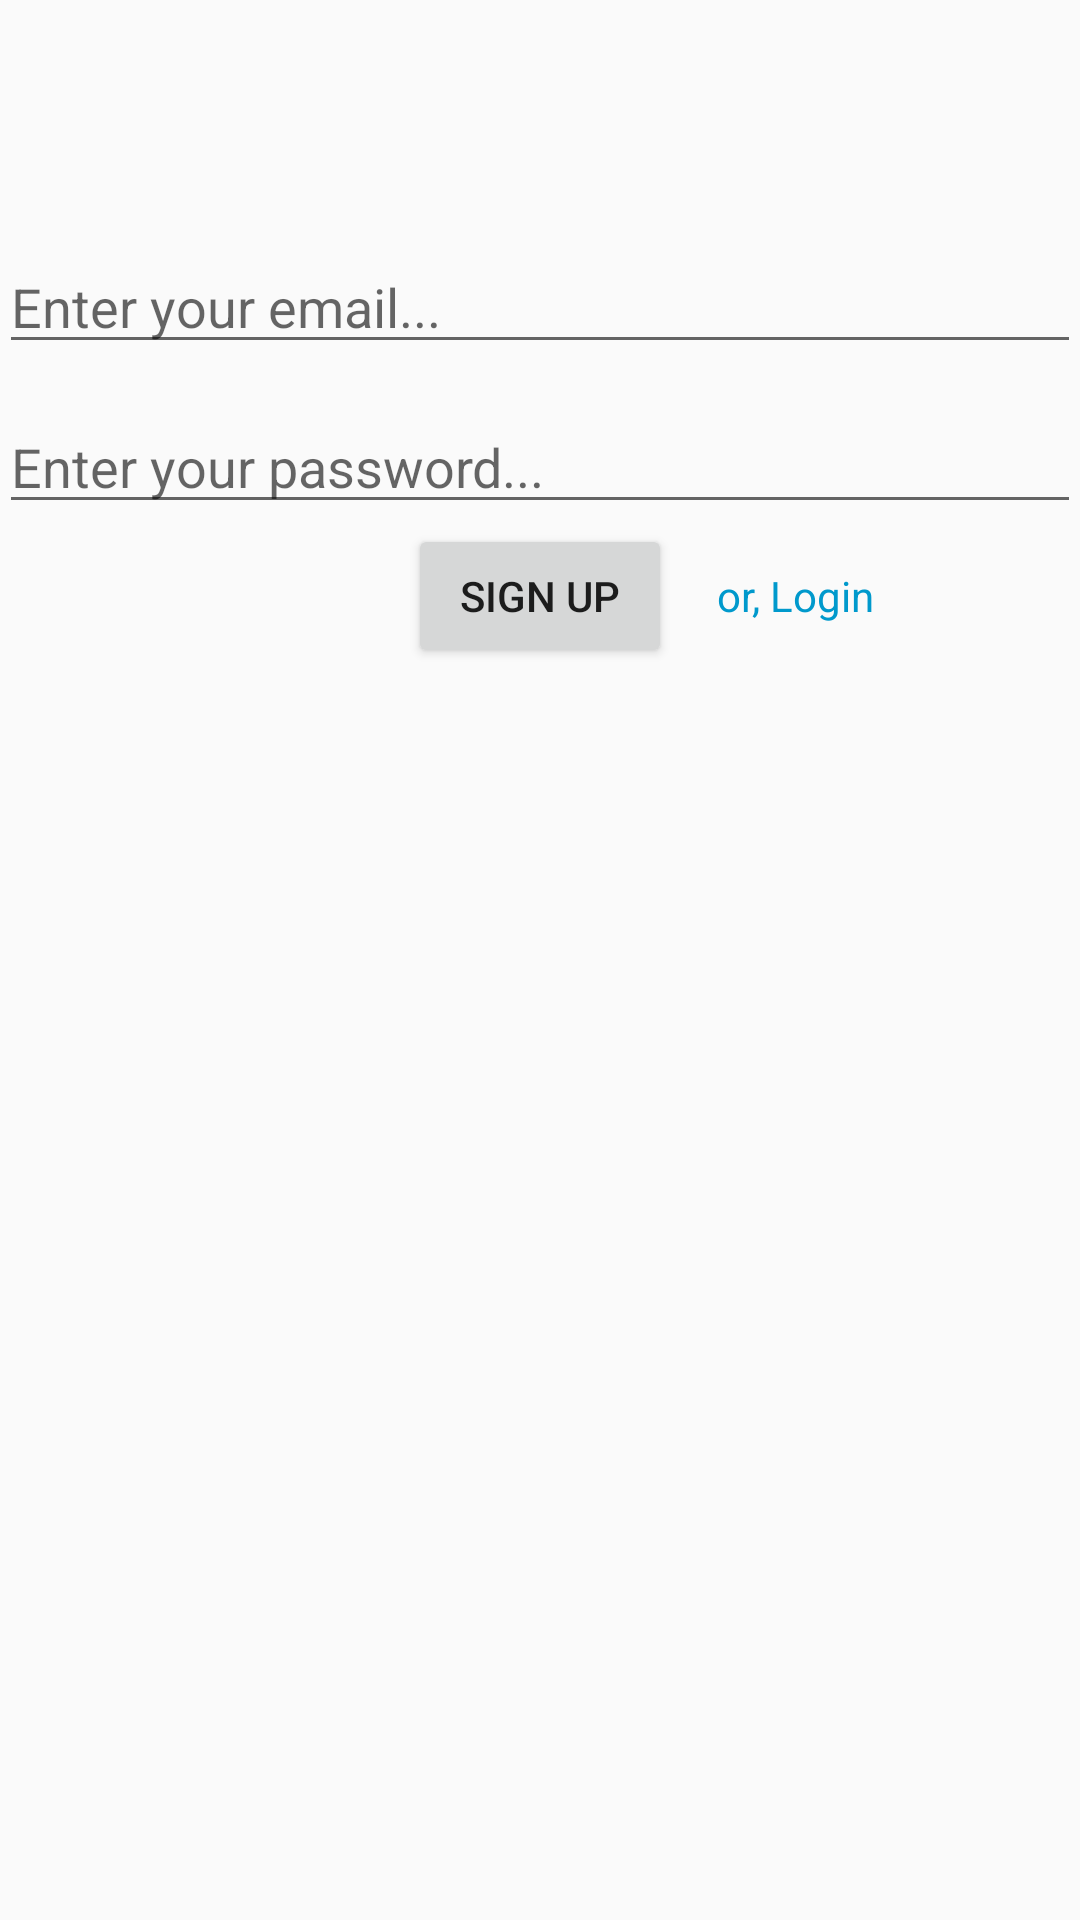

Reconstruct the res/layout file that produces this screen, plus the resources it refers to.
<!-- AndroidManifest.xml: application theme AppTheme -->
<!-- res/layout/activity_main.xml -->
<?xml version="1.0" encoding="utf-8"?>
<RelativeLayout xmlns:android="http://schemas.android.com/apk/res/android"
    xmlns:app="http://schemas.android.com/apk/res-auto"
    xmlns:tools="http://schemas.android.com/tools"
    android:layout_width="match_parent"
    android:layout_height="match_parent"
    android:paddingLeft="@dimen/activity_horizontal_margin"
    android:paddingRight="@dimen/activity_horizontal_margin"
    android:paddingTop="@dimen/activity_vertical_margin"
    android:paddingBottom="@dimen/activity_vertical_margin"
    tools:context=".MainActivity"
    android:id="@+id/backgroundRelativeLayaut">


    <EditText
        android:layout_width="match_parent"
        android:layout_height="wrap_content"
        android:inputType="textPassword"
        android:ems="10"
        android:layout_below="@+id/usernameEditText"
        android:layout_alignParentLeft="true"
        android:layout_alignParentStart="true"
        android:layout_marginTop="12dp"
        android:id="@+id/passwordEditText"
        android:hint="Enter your password..." />

    <Button
        android:text="Sign Up"
        android:layout_width="wrap_content"
        android:layout_height="wrap_content"
        android:layout_below="@+id/passwordEditText"
        android:layout_centerHorizontal="true"
        android:id="@+id/signUpButton"
        android:onClick="signUp" />

    <TextView
        android:text="or, Login"
        android:layout_width="wrap_content"
        android:layout_height="wrap_content"
        android:id="@+id/changeSignUpTextView"
        android:layout_alignBaseline="@+id/signUpButton"
        android:layout_alignBottom="@+id/signUpButton"
        android:layout_toRightOf="@+id/signUpButton"
        android:layout_toEndOf="@+id/signUpButton"
        android:layout_marginLeft="15dp"
        android:layout_marginStart="15dp"
        android:textColor="@android:color/holo_blue_dark" />

    <EditText
        android:layout_width="wrap_content"
        android:layout_height="wrap_content"
        android:inputType="textPersonName"
        android:ems="10"
        android:layout_marginTop="80dp"
        android:id="@+id/usernameEditText"
        android:hint="Enter your email..."
        android:layout_alignParentTop="true"
        android:layout_alignParentLeft="true"
        android:layout_alignParentStart="true"
        android:layout_alignParentRight="true"
        android:layout_alignParentEnd="true" />
</RelativeLayout>
<!-- resources referenced by this layout -->
<resources>
  <style name="AppTheme" parent="Theme.AppCompat.Light.DarkActionBar">
          
          <item name="colorPrimary">@color/primary_material_dark_1</item>
      </style>
  <color name="primary_material_dark_1">#009587</color>
</resources>
